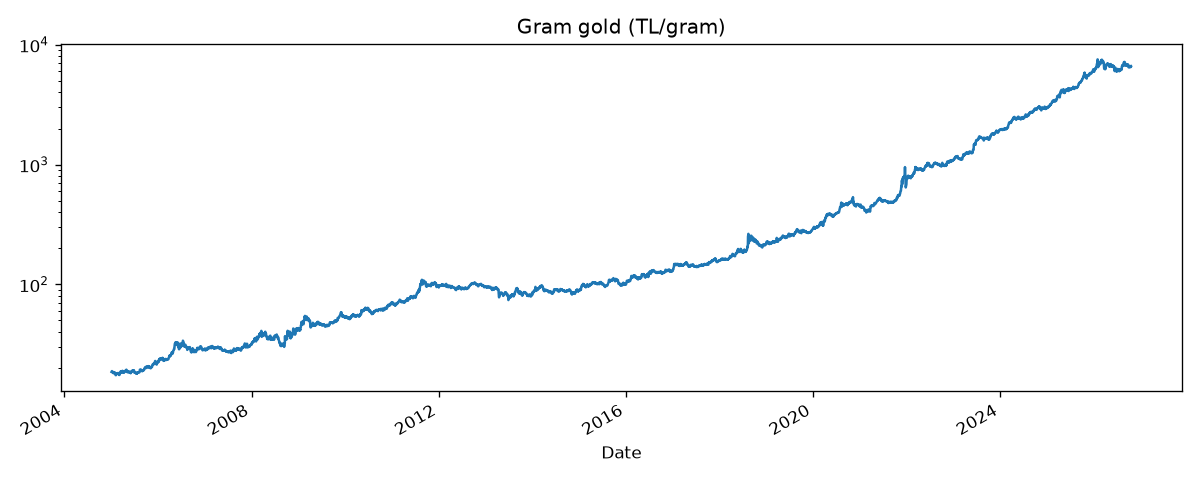

Values plotted in this chart, from the file beside it:
Date, gram_altin
2005-01-03, 18.58
2005-01-04, 18.7
2005-01-05, 18.82
2005-01-06, 18.89
2005-01-07, 18.79
2005-01-10, 18.72
2005-01-11, 18.68
2005-01-12, 18.57
2005-01-13, 18.52
2005-01-14, 18.39
2005-01-17, 18.16
2005-01-18, 18.27
2005-01-19, 18.28
2005-01-20, 18.26
2005-01-21, 18.5
2005-01-24, 18.37
2005-01-25, 18.11
2005-01-26, 18.16
2005-01-27, 18.43
2005-01-28, 18.31
2005-01-31, 18.17
2005-02-01, 18.01
2005-02-02, 17.99
2005-02-03, 17.73
2005-02-04, 17.46
2005-02-07, 17.49
2005-02-08, 17.7
2005-02-09, 17.71
2005-02-10, 17.84
2005-02-11, 17.9
2005-02-14, 17.98
2005-02-15, 17.93
2005-02-16, 18.02
2005-02-17, 17.93
2005-02-18, 18
2005-02-21, 17.93
2005-02-22, 18.2
2005-02-23, 18.22
2005-02-24, 18.12
2005-02-25, 18.14
2005-02-28, 17.91
2005-03-01, 17.78
2005-03-02, 17.83
2005-03-03, 17.6
2005-03-04, 17.52
2005-03-07, 17.61
2005-03-08, 17.89
2005-03-09, 17.97
2005-03-10, 18.22
2005-03-11, 18.12
2005-03-14, 18.33
2005-03-15, 18.53
2005-03-16, 18.84
2005-03-17, 18.58
2005-03-18, 18.59
2005-03-21, 18.48
2005-03-22, 18.37
2005-03-23, 18.58
2005-03-24, 18.52
2005-03-25, 18.52
... 5,508 more rows
